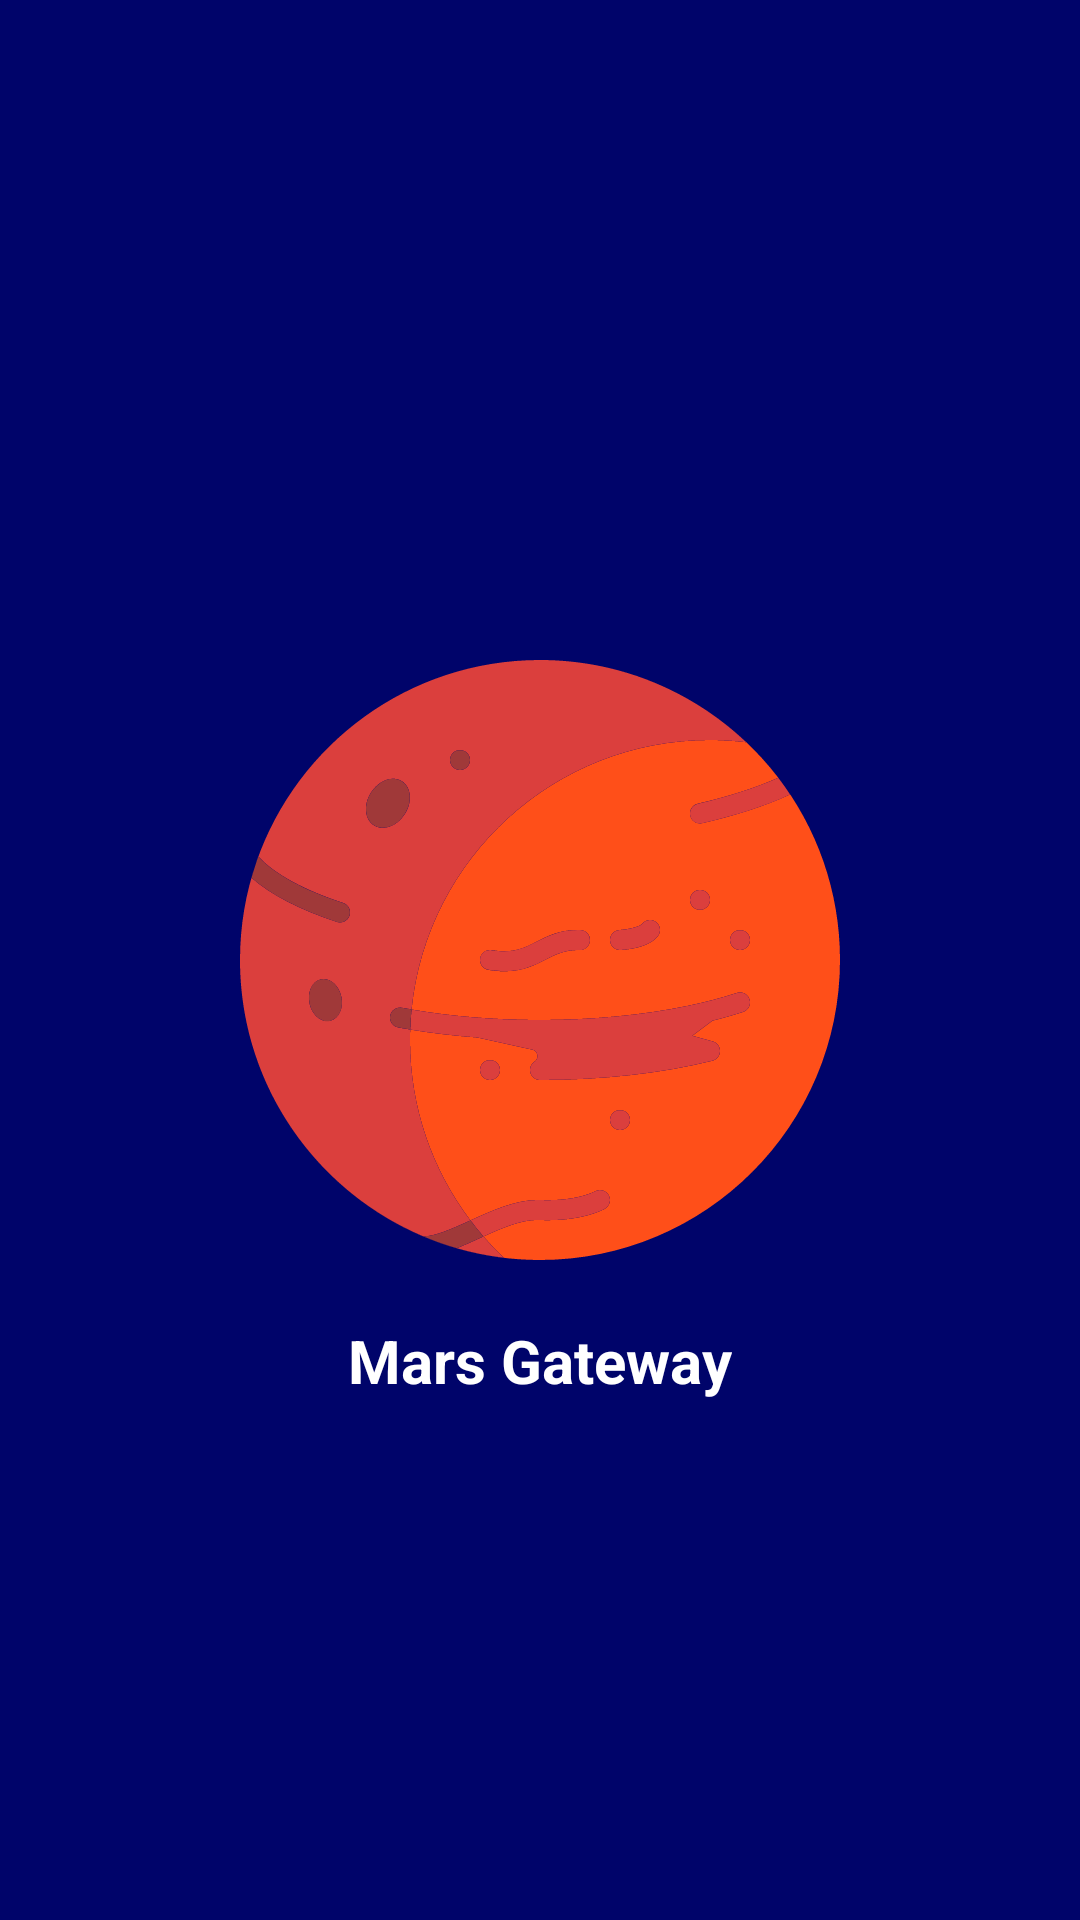

Here is an Android app screen rendered from its layout file. Give the layout XML and the strings, colors and styles it references.
<!-- AndroidManifest.xml: application theme Theme.MarsGateWay -->
<!-- res/layout/activity_splash.xml -->
<?xml version="1.0" encoding="utf-8"?>
<androidx.constraintlayout.widget.ConstraintLayout xmlns:android="http://schemas.android.com/apk/res/android"
    xmlns:app="http://schemas.android.com/apk/res-auto"
    xmlns:tools="http://schemas.android.com/tools"
    android:layout_width="match_parent"
    android:layout_height="match_parent"
    tools:context=".view.splash.SplashActivity"
    android:background="@color/purple_700">

    <ImageView
        android:id="@+id/imageView"
        android:layout_width="200dp"
        android:layout_height="200dp"
        android:src="@drawable/ic_mars"
        app:layout_constraintBottom_toBottomOf="parent"
        app:layout_constraintEnd_toEndOf="parent"
        app:layout_constraintStart_toStartOf="parent"
        app:layout_constraintTop_toTopOf="parent" />

    <TextView
        android:id="@+id/textView"
        android:layout_width="wrap_content"
        android:layout_height="wrap_content"
        android:text="Mars Gateway"
        android:layout_marginTop="20dp"
        android:textColor="@color/white"
        android:textSize="20sp"
        android:textStyle="bold"
        app:layout_constraintEnd_toEndOf="parent"
        app:layout_constraintStart_toStartOf="parent"
        app:layout_constraintTop_toBottomOf="@+id/imageView" />

</androidx.constraintlayout.widget.ConstraintLayout>
<!-- resources referenced by this layout -->
<resources>
  <color name="purple_700">#00046A</color>
  <color name="white">#FFFFFFFF</color>
  <!-- drawable ic_mars: vector/xml drawable (drawable, 18476 chars, omitted) -->
  <style name="Theme.MarsGateWay" parent="Theme.MaterialComponents.DayNight.NoActionBar">
          
          <item name="colorPrimary">@color/purple_500</item>
          <item name="colorPrimaryVariant">@color/purple_700</item>
          <item name="colorOnPrimary">@color/white</item>
          
          <item name="colorSecondary">@color/teal_200</item>
          <item name="colorSecondaryVariant">@color/teal_700</item>
          <item name="colorOnSecondary">@color/black</item>
          
          <item name="android:statusBarColor" tools:targetApi="l">?attr/colorPrimaryVariant</item>
          
      </style>
  <color name="purple_500">#000239</color>
  <color name="teal_200">#FF03DAC5</color>
  <color name="teal_700">#FF018786</color>
  <color name="black">#FF000000</color>
</resources>
